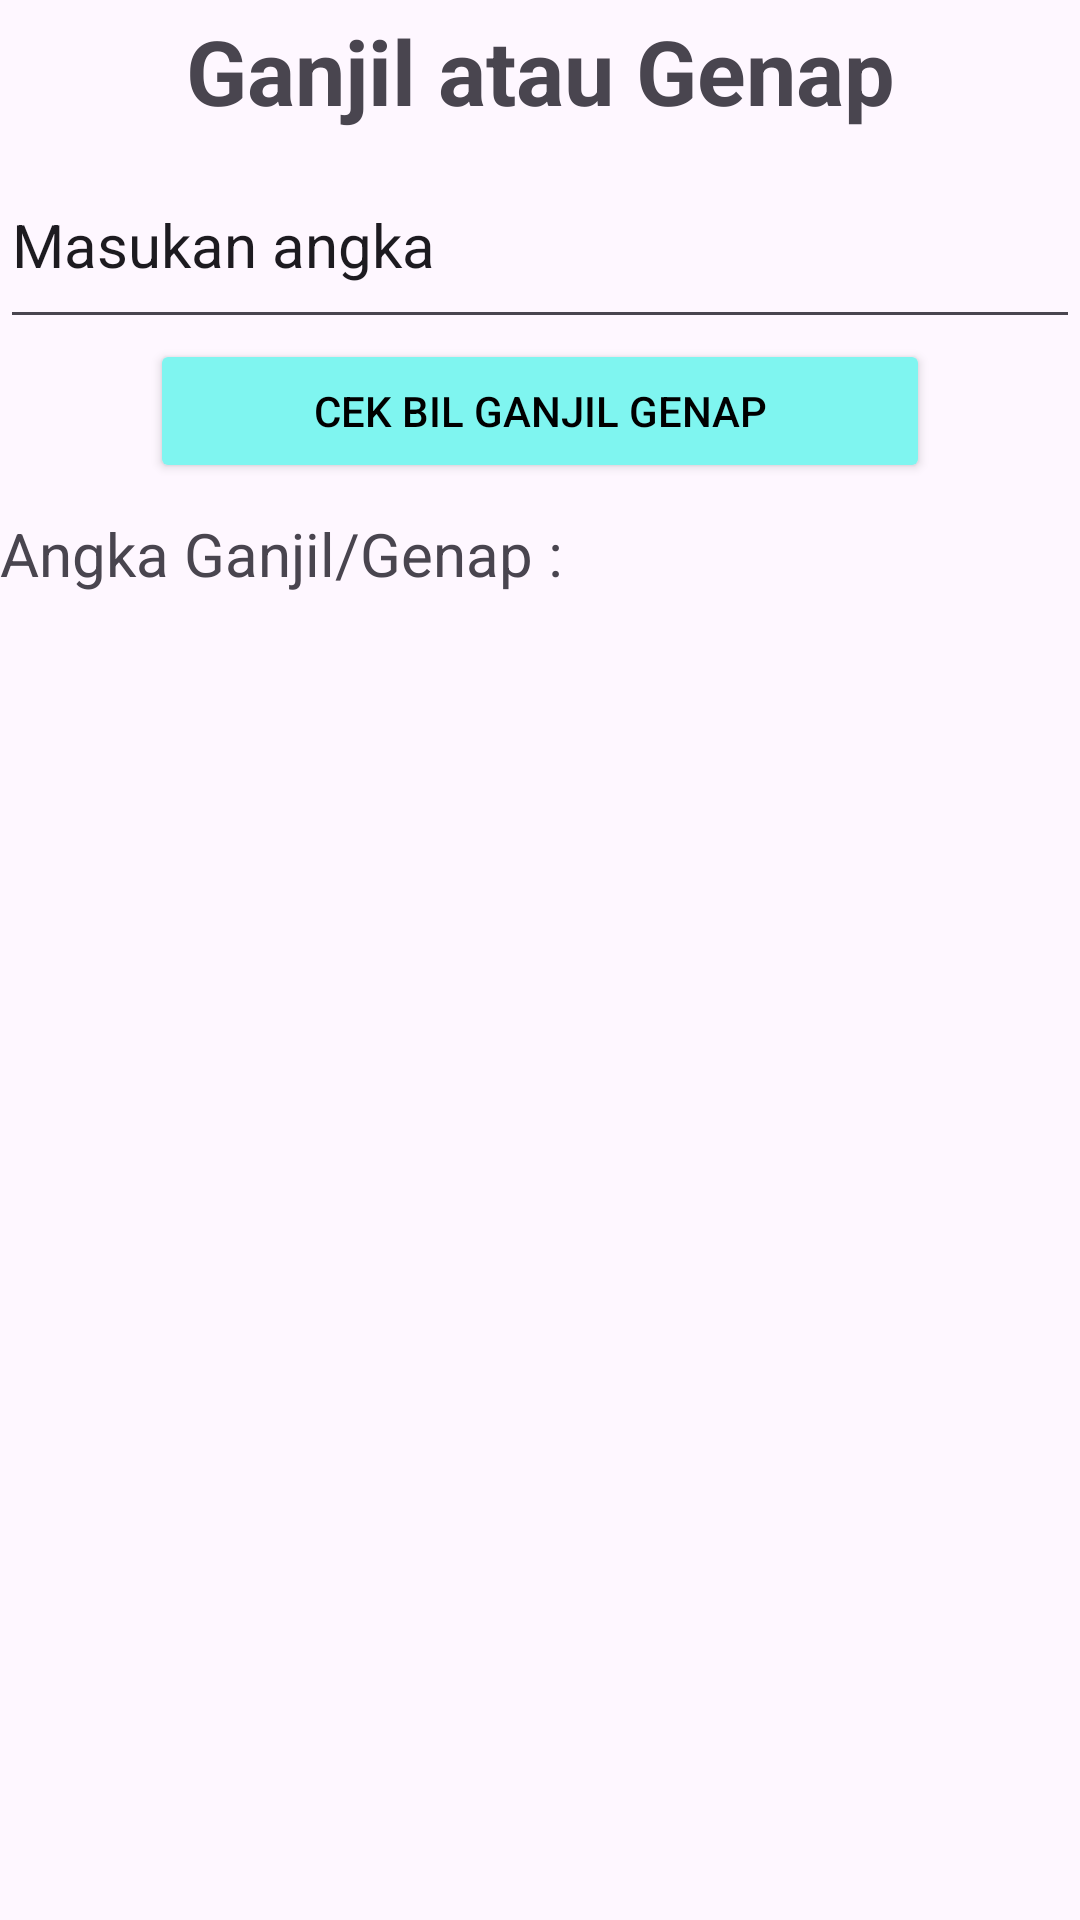

Android layout source for this screen:
<!-- AndroidManifest.xml: application theme Theme.Tugas5Faiz -->
<!-- res/layout/activity_ganjil_genap.xml -->
<?xml version="1.0" encoding="utf-8"?>
<androidx.constraintlayout.widget.ConstraintLayout xmlns:android="http://schemas.android.com/apk/res/android"
    xmlns:app="http://schemas.android.com/apk/res-auto"
    xmlns:tools="http://schemas.android.com/tools"
    android:id="@+id/main"
    android:layout_width="match_parent"
    android:layout_height="match_parent"
    tools:context=".GanjilGenap">

    <LinearLayout
        android:layout_width="match_parent"
        android:layout_height="match_parent"
        android:orientation="vertical">

        <TextView
            android:id="@+id/textView3"
            android:layout_width="match_parent"
            android:gravity="center"
            android:layout_height="47dp"
            android:text="Ganjil atau Genap"
            android:textSize="30dp"
            android:textStyle="bold"
            android:textAlignment="center"/>

        <EditText
            android:id="@+id/inputBilangan"
            android:layout_width="match_parent"
            android:layout_height="66dp"
            android:textSize="20dp"
            android:inputType="text"
            android:text="Masukan angka"
            />
        <Button
            android:id="@+id/btnCek"
            android:layout_width="match_parent"
            android:layout_height="wrap_content"
            android:text="Cek bil ganjil genap"
            android:backgroundTint="#7ff5f0"
            android:textColor="#000000"
            android:layout_marginRight="50dp"
            android:layout_marginLeft="50dp"/>
        <TextView
            android:id="@+id/outputHasil"
            android:layout_width="225dp"
            android:layout_height="33dp"
            android:layout_marginTop="10dp"
            android:text="Angka Ganjil/Genap :"
            android:textSize="20dp" />

    </LinearLayout>

</androidx.constraintlayout.widget.ConstraintLayout>
<!-- resources referenced by this layout -->
<resources>
  <style name="Theme.Tugas5Faiz" parent="Base.Theme.Tugas5Faiz" />
  <style name="Base.Theme.Tugas5Faiz" parent="Theme.Material3.DayNight.NoActionBar">
          
          
      </style>
</resources>
